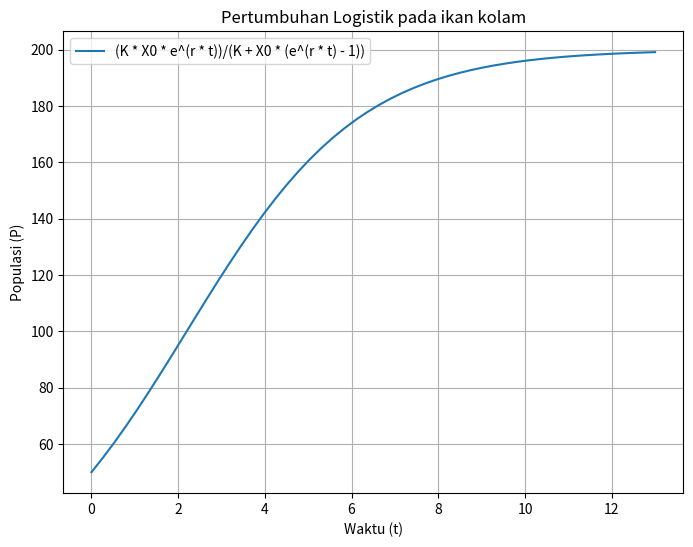

Write the Python code that produced this figure.
# -*- coding: utf-8 -*-
"""Pertumbuhan logistik_662023007

Automatically generated by Colab.

Original file is located at
    https://colab.research.google.com/drive/1jflsLhGMpPJ5ju6MQh8nDwBPhoWBY5fk
"""

#Import pustaka yang diperlukan
import numpy as np
import matplotlib.pyplot as plt

#Fungsi untuk menyelesaikan persamaan diferensial secara analitik
def pertumbuhan_logistik(K, t, r, X0):
  """
  Menyelesaikan N(t) = (K * X0 * e^(r * t))/(K + X0 * (e^(r * t) - 1))

  Parameter:
    t : array-like, waktu
    K : float, konstanta
    r : float, tingkat pertumbuhan
    X0 : float, populasi awal

  Mengembalikan:
  N : array-like, populasi pada setiap titik waktu
  """
  return (K * X0 * np.exp(r * t)) / (K + X0 * (np.exp(r * t) - 1))

#Parameter contoh
X0 = 50
K = 200
r = 0.5
t = np.linspace(0, 13)
#Menyelesaikan persamaan
N = pertumbuhan_logistik(K, t, r, X0)

#Plot hasilnya
plt.figure(figsize=(8,6))
plt.plot(t, N, label=f"(K * X0 * e^(r * t))/(K + X0 * (e^(r * t) - 1))")
plt.title("Pertumbuhan Logistik pada ikan kolam")
plt.xlabel("Waktu (t)")
plt.ylabel("Populasi (P)")
plt.legend()
plt.grid()
plt.show()